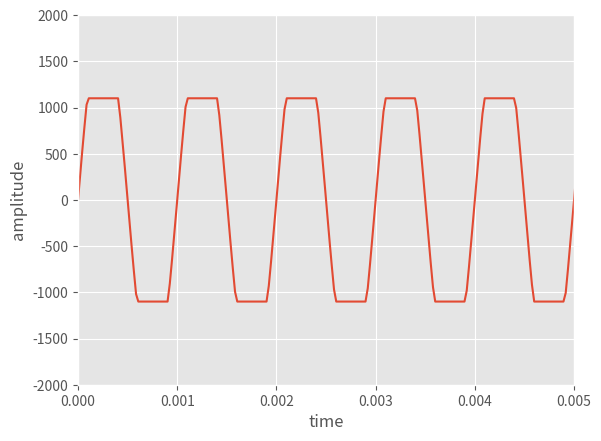

Reproduce this figure in Python. (Note: this script raises an exception after producing the figure.)
%matplotlib notebook

import matplotlib.pyplot as plt
plt.style.use('ggplot')

import os.path
import numpy as np

# This is empirically verified, DO NOT MODIFY
PEAK_REL_AMP = 0.563
PEAK_REL_AMP_DB = 20. * np.log10(PEAK_REL_AMP)

import matplotlib.pyplot as plt
import numpy as np

fs = 44100
t = np.arange(-0.002, .02, 1.0/fs)
f0 = 1000
A = 2000
x = A * np.sin(2 * np.pi * f0 * t )
clipped = np.clip(x,-1100,1100)
plt.plot(t, clipped)
plt.axis([0, 0.005,-2000, 2000])
plt.xlabel('time')
plt.ylabel('amplitude')
plt.show()

proj_name = 'MINDLAB2015_MEG-Sememene'
wav_stimuli = 'chris_open_me'
wavdir = os.path.join('/aux', proj_name, wav_stimuli)

if not os.path.exists(os.path.expanduser(wavdir)):
    raise IOError('Invalid wav-directory: {:s}'.format(wavdir))

from meeg.wavhelpers import (list_wavs_in_dir, get_wav, wavlist_to_wavarr)
Fs = 44100.  # get_wav hard-coded to raise error if not 44.1 kHz

wavnames = list_wavs_in_dir(wavdir)

wavlist = []
for fname in wavnames:
    wavlist += [get_wav(fname)]
wavarr = wavlist_to_wavarr(wavlist)
del wavlist

# now data is guaranteed to be 16 bit short
maxVal = 2**15 - 1

plot_every_nth = 4
timepoints = np.arange(0, wavarr.shape[2]/Fs, 1./Fs)
fig, ax = plt.subplots(1, 1, figsize=(8, 6))
for nwav in range(0, wavarr.shape[0], plot_every_nth):
    curwav = None  # skip
    if (np.std(wavarr[nwav,0,:].astype(float) / np.float(maxVal)) > 1e-3):  # take the left channel?
        curwav = wavarr[nwav,0,:]
        # print('Left non-zero {0}'.format(nwav))
    if (np.std(wavarr[nwav,1,:].astype(float) / np.float(maxVal)) > 1e-3 and
        curwav is None):  # then it must be right?
        curwav = wavarr[nwav,1,:]
        # print('Right non-zero {0}'.format(nwav))
        
    if curwav is not None:
        ax.plot(timepoints, curwav.astype(float) / np.float(maxVal),
                label=os.path.basename(wavnames[nwav]))
ax.legend()

# max_env = np.abs(wavarr).max(axis=0).astype(float) / np.float(maxVal)
max_env = 20. * np.log10(np.abs(wavarr).max(axis=0).astype(float) /
                         np.float(maxVal))
max_stim_env = max_env.max()
print('The maximum stimulus envelope is {:.3f} '
      '({:.3f} dB)'.format(10**(max_stim_env / 20.), max_stim_env))

fig, ax = plt.subplots(1, 1, figsize=(8, 6))
for ww in range(wavarr.shape[0]):
    ax.plot(timepoints, 
            20. * np.log10(np.abs(wavarr[ww, 0, :]).astype(float) /
                           np.float(maxVal)),
            label=os.path.basename(wavnames[ww]))
ax.set_ylim(-9., 0.)
ax.legend()
_ = ax.set_yticks([0., max_stim_env, -3., -6., -9., -12., -15., -18.])

att_factor = PEAK_REL_AMP / 10**(max_stim_env / 20.)
if max_stim_env > PEAK_REL_AMP_DB:
    print('You should attenuate your stimuli by '
          'a factor of {:.3f} ({:.3f} dB)'.format(att_factor,
                                                  20 * np.log10(att_factor)))
else:
    print('Your stimuli are overly damped, '
          'you are using {:.1f}% of the range.'.format(100./att_factor))
    print('Please increase the amplitude (volume of your stimuli).')